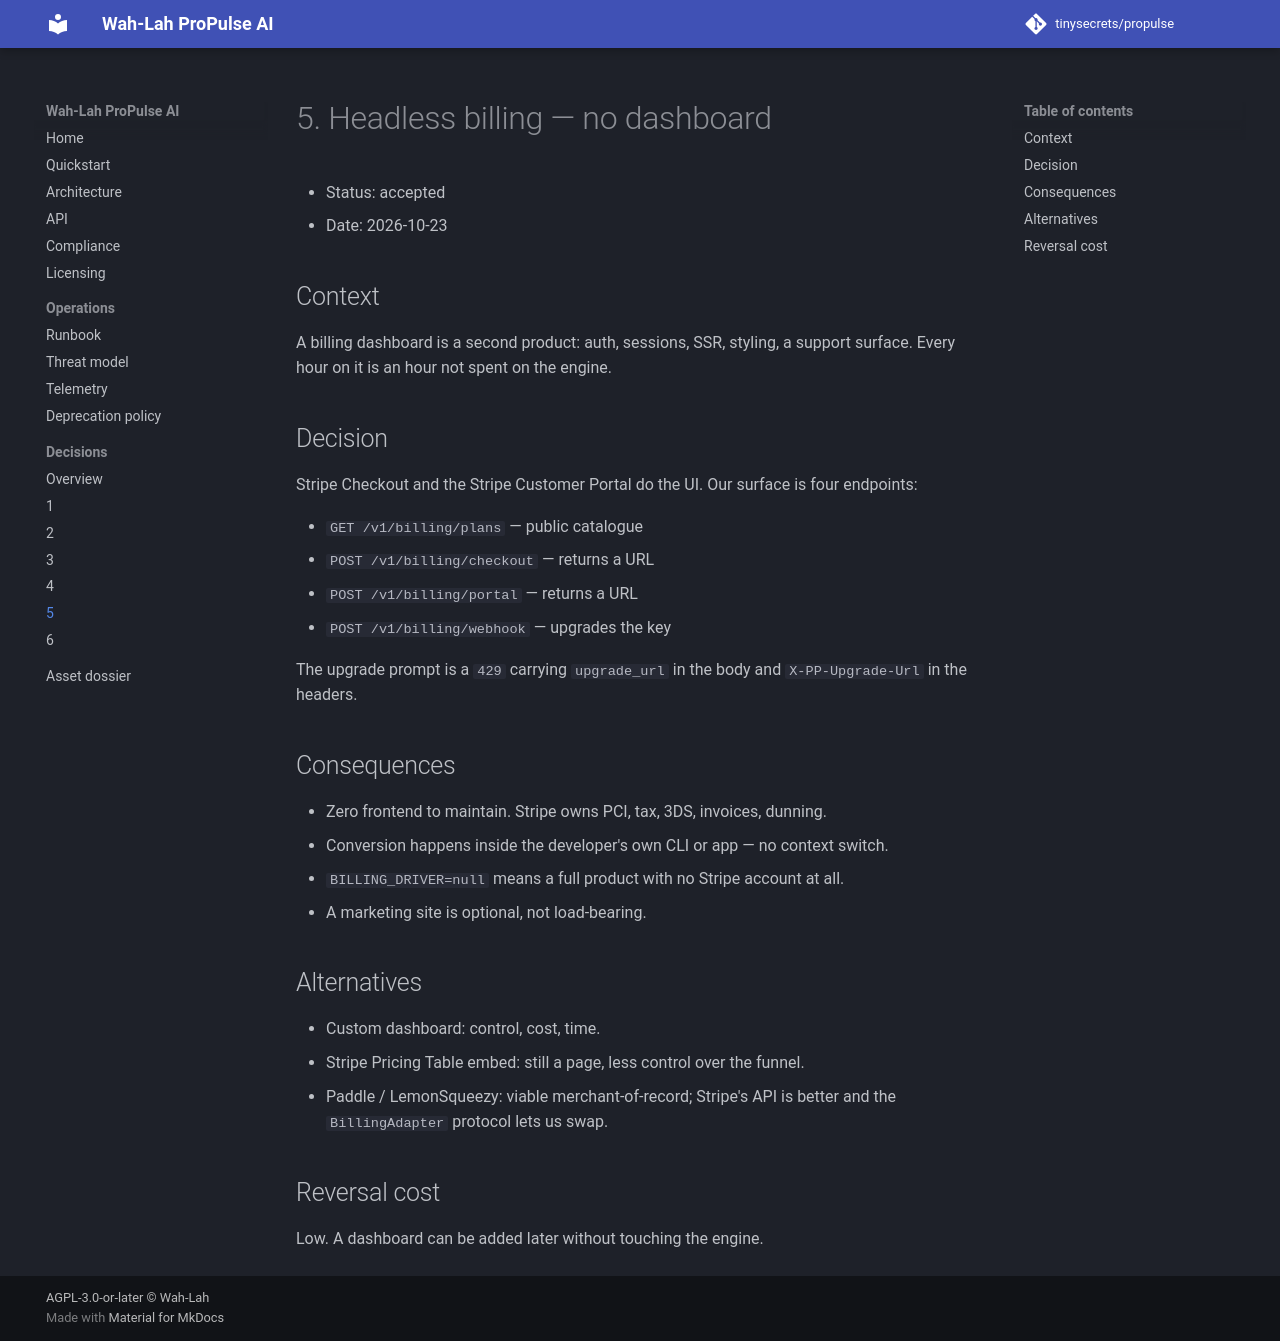

repository: tinysecrets/propulse · page: 1.0/adr/0005-no-billing-dashboard/index.html · generator: mkdocs

# 5. Headless billing — no dashboard

- Status: accepted
- Date: 2026-10-23

## Context
A billing dashboard is a second product: auth, sessions, SSR, styling, a support surface.
Every hour on it is an hour not spent on the engine.

## Decision
Stripe Checkout and the Stripe Customer Portal do the UI. Our surface is four endpoints:

- `GET /v1/billing/plans` — public catalogue
- `POST /v1/billing/checkout` — returns a URL
- `POST /v1/billing/portal` — returns a URL
- `POST /v1/billing/webhook` — upgrades the key

The upgrade prompt is a `429` carrying `upgrade_url` in the body and `X-PP-Upgrade-Url`
in the headers.

## Consequences
- Zero frontend to maintain. Stripe owns PCI, tax, 3DS, invoices, dunning.
- Conversion happens inside the developer's own CLI or app — no context switch.
- `BILLING_DRIVER=null` means a full product with no Stripe account at all.
- A marketing site is optional, not load-bearing.

## Alternatives
- Custom dashboard: control, cost, time.
- Stripe Pricing Table embed: still a page, less control over the funnel.
- Paddle / LemonSqueezy: viable merchant-of-record; Stripe's API is better and the
  `BillingAdapter` protocol lets us swap.

## Reversal cost
Low. A dashboard can be added later without touching the engine.
